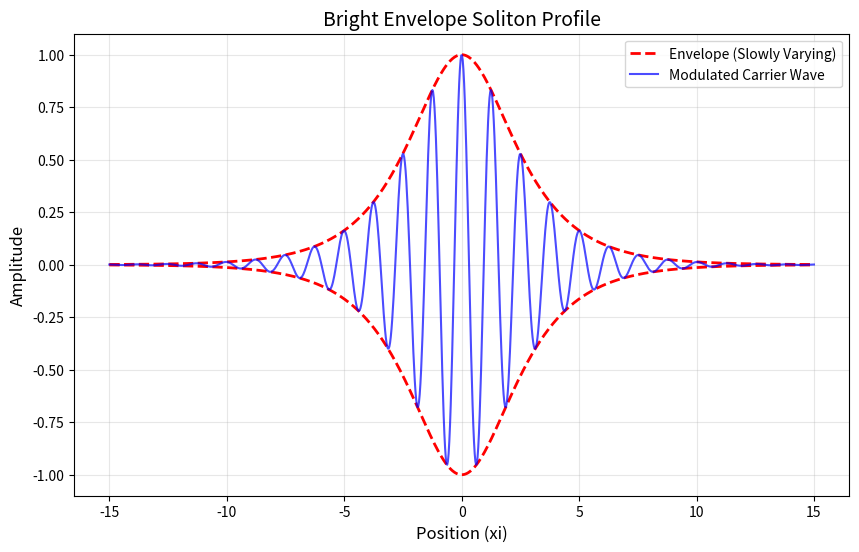

Reproduce this figure in Python.
import numpy as np
import matplotlib.pyplot as plt

def plot_envelope_soliton():
    # Spatial domain parameters
    L = 30.0    
    N = 1000    
    x = np.linspace(-L/2, L/2, N)
    
    # 1. The Envelope: A localized sech pulse (Bright Soliton)
    width = 2.0
    envelope = 1.0 / np.cosh(x / width)
    
    # 2. The Carrier Wave: High-frequency oscillations
    k = 5.0  # Wave number
    carrier = np.cos(k * x)
    
    # 3. The Resulting Wave Packet (Modulated wave)
    modulated_wave = envelope * carrier

    # Plotting
    plt.figure(figsize=(10, 6))
    plt.plot(x, envelope, 'r--', label='Envelope (Slowly Varying)', linewidth=2)
    plt.plot(x, -envelope, 'r--', linewidth=2)
    plt.plot(x, modulated_wave, 'b', label='Modulated Carrier Wave', alpha=0.7)
    
    plt.title("Bright Envelope Soliton Profile", fontsize=14)
    plt.xlabel("Position (xi)", fontsize=12)
    plt.ylabel("Amplitude", fontsize=12)
    plt.legend(loc='upper right')
    plt.grid(True, alpha=0.3)
    plt.show()

if __name__ == "__main__":
    print("Generating Bright Envelope Soliton visualization...")
    plot_envelope_soliton()
